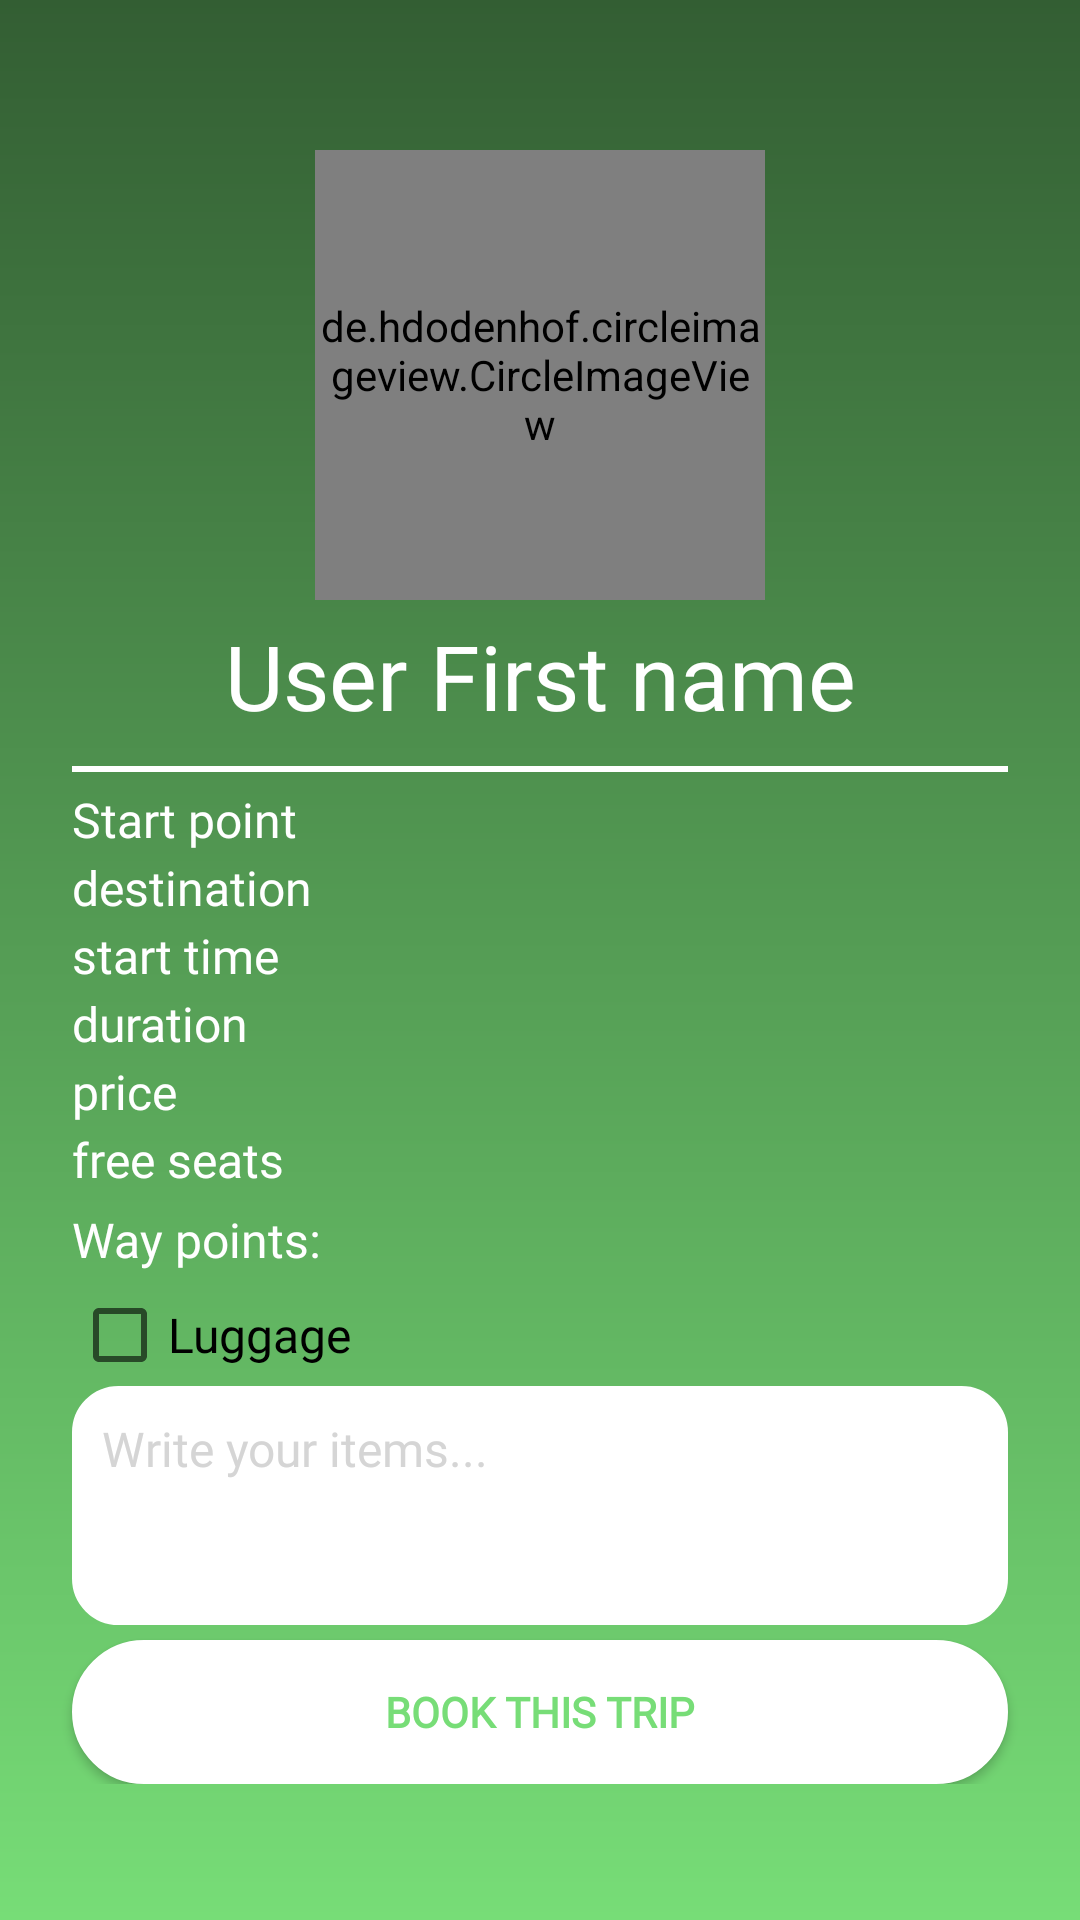

Produce the Android XML layout that renders to this screen, including the resource entries it uses.
<!-- AndroidManifest.xml: application theme AppTheme -->
<!-- res/layout/activity_get_a_ride_profile.xml -->
<?xml version="1.0" encoding="utf-8"?>
<LinearLayout xmlns:android="http://schemas.android.com/apk/res/android"
    xmlns:app="http://schemas.android.com/apk/res-auto"
    xmlns:tools="http://schemas.android.com/tools"
    android:layout_width="match_parent"
    android:layout_height="match_parent"
    android:background="@drawable/background_login"
    tools:context=".GetARideProfileActivity">

    <androidx.constraintlayout.widget.ConstraintLayout
        android:layout_width="match_parent"
        android:layout_height="wrap_content">

    <androidx.constraintlayout.widget.Guideline
        android:id="@+id/guideline_left"
        android:layout_width="wrap_content"
        android:layout_height="wrap_content"
        android:orientation="vertical"
        app:layout_constraintGuide_begin="24dp" />

    <androidx.constraintlayout.widget.Guideline
        android:id="@+id/guideline_right"
        android:layout_width="wrap_content"
        android:layout_height="wrap_content"
        android:orientation="vertical"
        app:layout_constraintGuide_end="24dp" />

    <androidx.constraintlayout.widget.Guideline
        android:id="@+id/guideline_middle"
        android:layout_width="wrap_content"
        android:layout_height="wrap_content"
        android:orientation="vertical"
        app:layout_constraintGuide_percent="0.5"/>

    <de.hdodenhof.circleimageview.CircleImageView
        android:id="@+id/getRideImage"
        android:layout_width="150dp"
        android:layout_height="150dp"
        android:layout_marginTop="50dp"
        android:src="@drawable/ic_person_black_100dp"
        app:civ_border_color="@color/white"
        app:civ_border_width="2dp"
        app:layout_constraintEnd_toStartOf="@+id/guideline_right"
        app:layout_constraintStart_toStartOf="@+id/guideline_left"
        app:layout_constraintTop_toTopOf="parent"
        android:onClick="goToProfile"/>

    <TextView
        android:id="@+id/profTV1"
        android:layout_width="wrap_content"
        android:layout_height="wrap_content"
        android:layout_marginTop="5dp"
        android:text="User First name"
        android:textSize="30dp"
        android:gravity="center"
        android:textColor="@color/white"
        app:layout_constraintStart_toEndOf="@id/guideline_left"
        app:layout_constraintEnd_toStartOf="@id/guideline_right"
        app:layout_constraintTop_toBottomOf="@+id/getRideImage"
        android:fontFamily="@font/montserrat_medium"/>

    <View
        android:id="@+id/viewBar"
        android:layout_width="0dp"
        android:layout_height="2dp"
        android:layout_marginTop="10dp"
        android:background="@color/white"
        app:layout_constraintEnd_toStartOf="@+id/guideline_right"
        app:layout_constraintStart_toStartOf="@+id/guideline_left"
        app:layout_constraintTop_toBottomOf="@+id/profTV1"/>

    <TextView
        android:id="@+id/profTV2"
        android:layout_width="0dp"
        android:layout_height="wrap_content"
        android:layout_marginTop="5dp"
        android:text="Start point"
        android:textSize="16dp"
        android:textColor="@color/white"
        app:layout_constraintTop_toBottomOf="@id/viewBar"
        app:layout_constraintLeft_toRightOf="@id/guideline_left"
        android:fontFamily="@font/montserrat_medium"/>

    <TextView
        android:id="@+id/profTV3"
        android:layout_width="0dp"
        android:layout_height="wrap_content"
        android:layout_marginTop="1dp"
        android:text="destination"
        android:textSize="16dp"
        android:textColor="@color/white"
        app:layout_constraintTop_toBottomOf="@id/profTV2"
        app:layout_constraintLeft_toRightOf="@id/guideline_left"
        android:fontFamily="@font/montserrat_medium"/>

    <TextView
        android:id="@+id/profTV4"
        android:layout_width="0dp"
        android:layout_height="wrap_content"
        android:layout_marginTop="1dp"
        android:text="start time"
        android:textSize="16dp"
        android:textColor="@color/white"
        app:layout_constraintTop_toBottomOf="@id/profTV3"
        app:layout_constraintLeft_toRightOf="@id/guideline_left"
        android:fontFamily="@font/montserrat_medium"/>

    <TextView
        android:id="@+id/profTV5"
        android:layout_width="0dp"
        android:layout_height="wrap_content"
        android:layout_marginTop="1dp"
        android:text="duration"
        android:textSize="16dp"
        android:textColor="@color/white"
        app:layout_constraintTop_toBottomOf="@id/profTV4"
        app:layout_constraintLeft_toRightOf="@id/guideline_left"
        android:fontFamily="@font/montserrat_medium"/>

    <TextView
        android:id="@+id/profTV6"
        android:layout_width="0dp"
        android:layout_height="wrap_content"
        android:layout_marginTop="1dp"
        android:text="price"
        android:textSize="16dp"
        android:textColor="@color/white"
        app:layout_constraintTop_toBottomOf="@id/profTV5"
        app:layout_constraintLeft_toRightOf="@id/guideline_left"
        android:fontFamily="@font/montserrat_medium"/>

    <TextView
        android:id="@+id/profTV7"
        android:layout_width="0dp"
        android:layout_height="wrap_content"
        android:layout_marginTop="1dp"
        android:text="free seats"
        android:textSize="16dp"
        android:textColor="@color/white"
        app:layout_constraintTop_toBottomOf="@id/profTV6"
        app:layout_constraintLeft_toRightOf="@id/guideline_left"
        android:fontFamily="@font/montserrat_medium"/>

    <TextView
        android:id="@+id/profTV8"
        android:layout_width="0dp"
        android:layout_height="wrap_content"
        android:text="Way points:"
        android:textSize="16dp"
        android:textColor="@color/white"
        app:layout_constraintLeft_toRightOf="@id/guideline_left"
        app:layout_constraintTop_toBottomOf="@id/profTV7"
        android:fontFamily="@font/montserrat_medium"
        android:layout_marginTop="5dp"
        app:layout_constraintRight_toLeftOf="@id/guideline_middle"
        />

    <CheckBox
        android:id="@+id/luggageCB"
        android:layout_width="0dp"
        android:layout_height="wrap_content"
        android:text="Luggage"
        android:textSize="16dp"
        android:layout_marginTop="5dp"
        app:layout_constraintLeft_toRightOf="@id/guideline_left"
        app:layout_constraintTop_toBottomOf="@id/profTV8"
        android:onClick="cbOnClick"
        android:fontFamily="@font/montserrat_medium"
        />

    <EditText
        android:id="@+id/luggageET"
        android:layout_width="0dp"
        android:layout_height="wrap_content"
        android:padding="10dp"
        android:background="@drawable/settings_dialog_background"
        android:gravity="top"
        android:textSize="16dp"
        android:hint="Write your items..."
        android:textColorHint="@color/hintlog"
        android:inputType="textMultiLine"
        android:lines="3"
        android:layout_marginTop="1dp"
        android:scrollbars="vertical"
        android:scrollHorizontally="false"
        android:windowSoftInputMode="adjustResize"
        app:layout_constraintRight_toLeftOf="@id/guideline_right"
        app:layout_constraintLeft_toRightOf="@id/guideline_left"
        app:layout_constraintTop_toBottomOf="@id/luggageCB"
        android:fontFamily="@font/open_sans_semibold"/>


    <Button
        android:id="@+id/btnBookThisTrip"
        android:layout_width="0dp"
        android:layout_height="wrap_content"
        android:layout_marginTop="5dp"
        android:layout_marginBottom="24dp"
        android:background="@drawable/custom_button1"
        android:fontFamily="@font/montserrat_medium"
        android:onClick="btnBookTrip"
        android:text="Book This Trip"
        android:textColor="@color/pastelGreen"
        android:textStyle="bold"
        app:layout_constraintTop_toBottomOf="@id/luggageET"
        app:layout_constraintLeft_toLeftOf="@id/guideline_left"
        app:layout_constraintRight_toRightOf="@id/guideline_right" />


    </androidx.constraintlayout.widget.ConstraintLayout>

</LinearLayout>
<!-- resources referenced by this layout -->
<resources>
  <color name="hintlog">#D5D5D5</color>
  <color name="pastelGreen">#77DD77</color>
  <color name="white">#FFFFFF</color>
  <!-- drawable background_login (drawable) -->
  <?xml version="1.0" encoding="utf-8"?>
  <shape xmlns:android="http://schemas.android.com/apk/res/android">
      <gradient
          android:startColor="@color/pastelGreen"
          android:endColor="@color/pastelGreenDark"
          android:angle="90"/>
  </shape>
  <!-- drawable custom_button1 (drawable) -->
  <?xml version="1.0" encoding="utf-8"?>
  <selector xmlns:android="http://schemas.android.com/apk/res/android">
  
      <item android:state_pressed="true">
          <shape>
              <stroke android:color="@color/white"
                  android:width="2dp"/>
              <solid android:color="@color/pastelGreen"/>
              <corners android:radius="50dp"/>
          </shape>
      </item>
  
      <item android:state_enabled="false">
          <shape>
              <stroke android:color="@color/white"
                  android:width="2dp"/>
              <solid android:color="#C2C5CC"/>
              <corners android:radius="50dp"/>
          </shape>
      </item>
  
      <item >
          <shape>
              <stroke android:color="@color/white"
                  android:width="2dp"/>
              <solid android:color="@color/white"/>
              <corners android:radius="50dp"/>
          </shape>
      </item>
  
  
  </selector>
  <!-- drawable settings_dialog_background (drawable) -->
  <?xml version="1.0" encoding="utf-8"?>
  <selector xmlns:android="http://schemas.android.com/apk/res/android">
  
      <item android:state_enabled="false">
          <shape>
              <stroke android:color="@color/white"
                  android:width="1dp"/>
              <solid android:color="#C2C5CC"/>
              <corners android:radius="15dp"/>
          </shape>
      </item>
  
      <item >
          <shape>
              <stroke android:color="@color/white"
                  android:width="1dp"/>
              <solid android:color="@color/white"/>
              <corners android:radius="15dp"/>
          </shape>
      </item>
  
  </selector>
  <style name="AppTheme" parent="Theme.AppCompat.Light.NoActionBar">
          
          <item name="colorPrimary">@color/colorPrimary</item>
          <item name="colorPrimaryDark">@color/pastelGreenDark</item>
          <item name="colorAccent">@color/colorAccent</item>
          
      </style>
  <color name="pastelGreenDark">#335E33</color>
  <color name="colorPrimary">#2B972B</color>
  <color name="colorAccent">#D81B60</color>
</resources>
